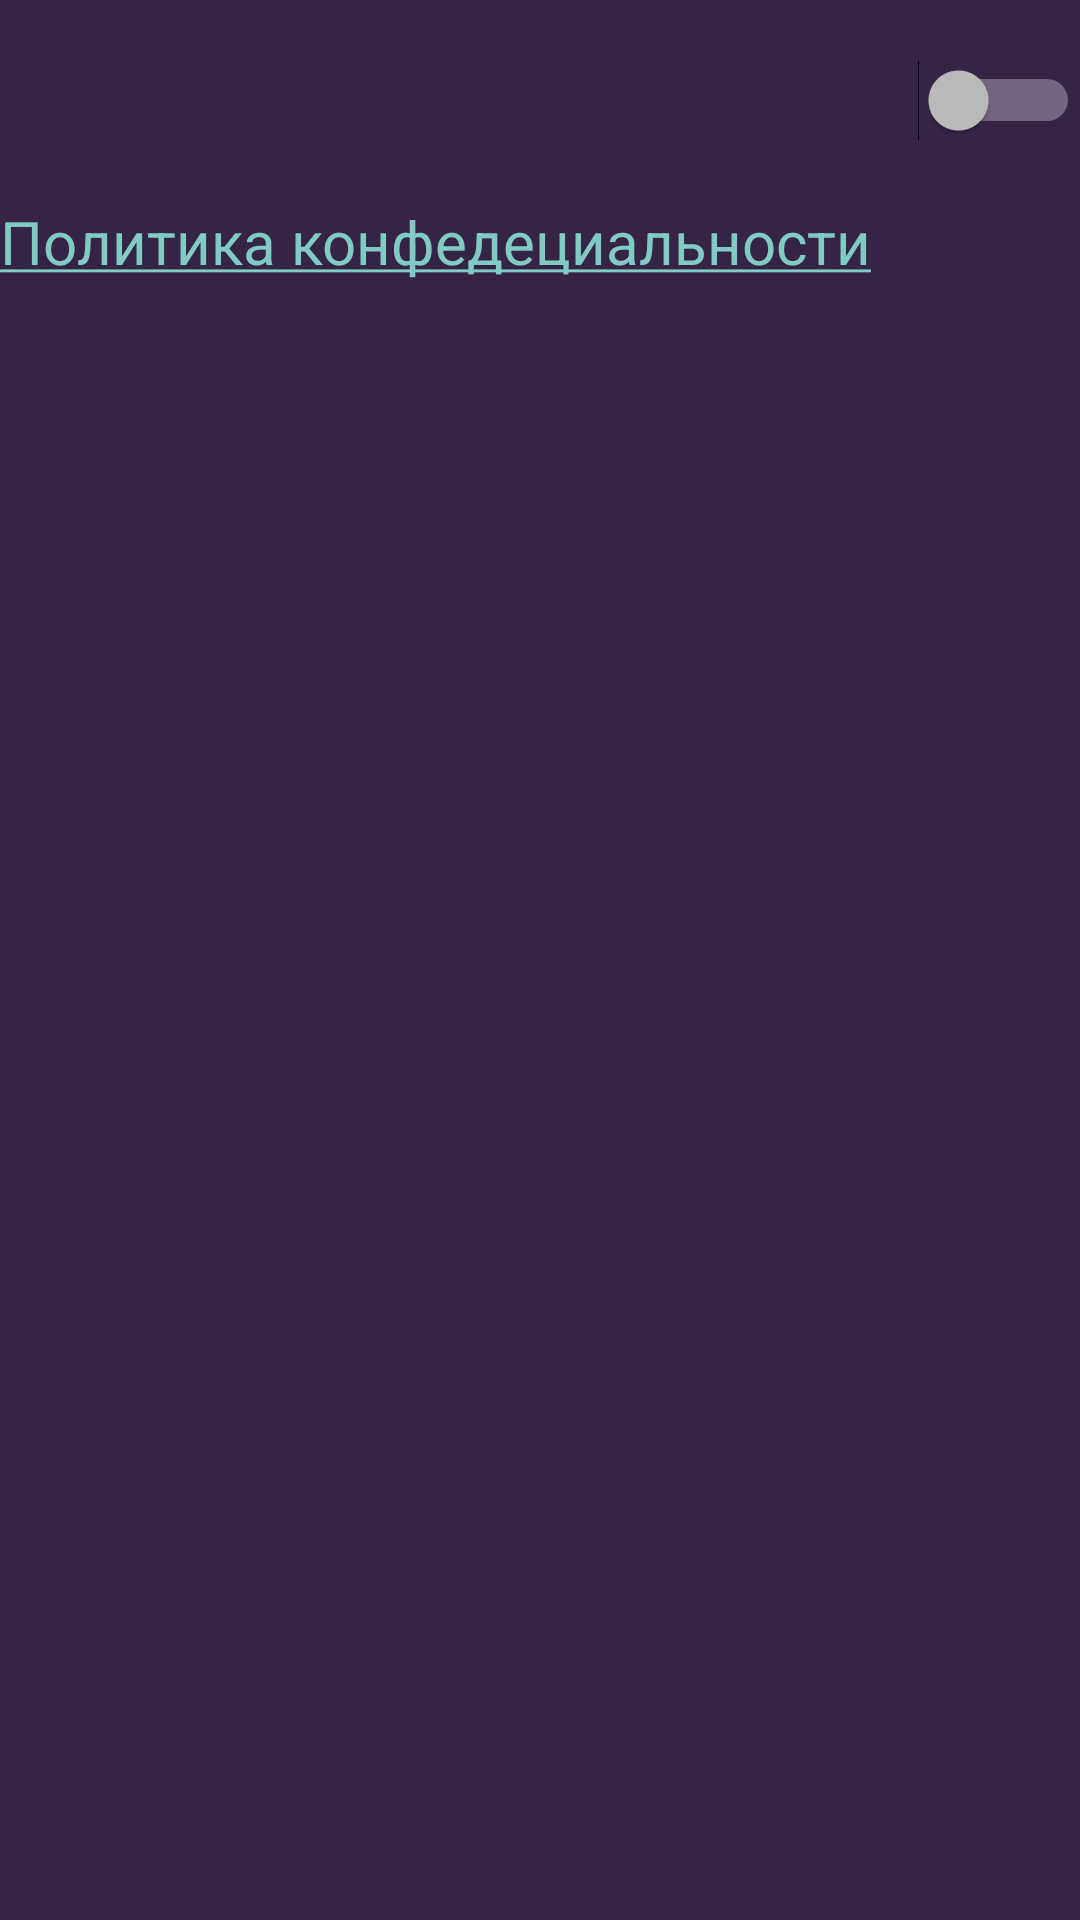

Android layout source for this screen:
<!-- AndroidManifest.xml: activity theme SettingsActivityStyle -->
<!-- res/layout/activity_settings.xml -->
<?xml version="1.0" encoding="utf-8"?>
<androidx.constraintlayout.widget.ConstraintLayout xmlns:android="http://schemas.android.com/apk/res/android"
    xmlns:app="http://schemas.android.com/apk/res-auto"
    xmlns:tools="http://schemas.android.com/tools"
    android:layout_width="match_parent"
    android:layout_height="match_parent"
    tools:context=".feature.SettingsActivity">

    <Switch
        android:id="@+id/settings_switch"
        android:layout_width="match_parent"
        android:layout_height="wrap_content"
        android:layout_marginTop="20dp"
        android:textSize="20sp"
        app:layout_constraintLeft_toLeftOf="parent"
        app:layout_constraintTop_toTopOf="parent"
        />

    <TextView
        android:id="@+id/privacy_policy"
        android:layout_width="wrap_content"
        android:layout_height="wrap_content"
        android:textSize="20sp"
        android:text="@string/settings_activity_privacy_policy"
        android:layout_marginTop="20dp"
        android:linksClickable="true"
        app:layout_constraintLeft_toLeftOf="parent"
        app:layout_constraintTop_toBottomOf="@+id/settings_switch"/>

</androidx.constraintlayout.widget.ConstraintLayout>
<!-- resources referenced by this layout -->
<resources>
  <string name="settings_activity_privacy_policy"><a href="https://www.google.pl/">Политика конфедециальности</a></string>
  <style name="SettingsActivityStyle" parent="Theme.AppCompat.NoActionBar">
          <item name="android:windowBackground">@color/background</item>
      </style>
  <color name="background">#362447</color>
</resources>
